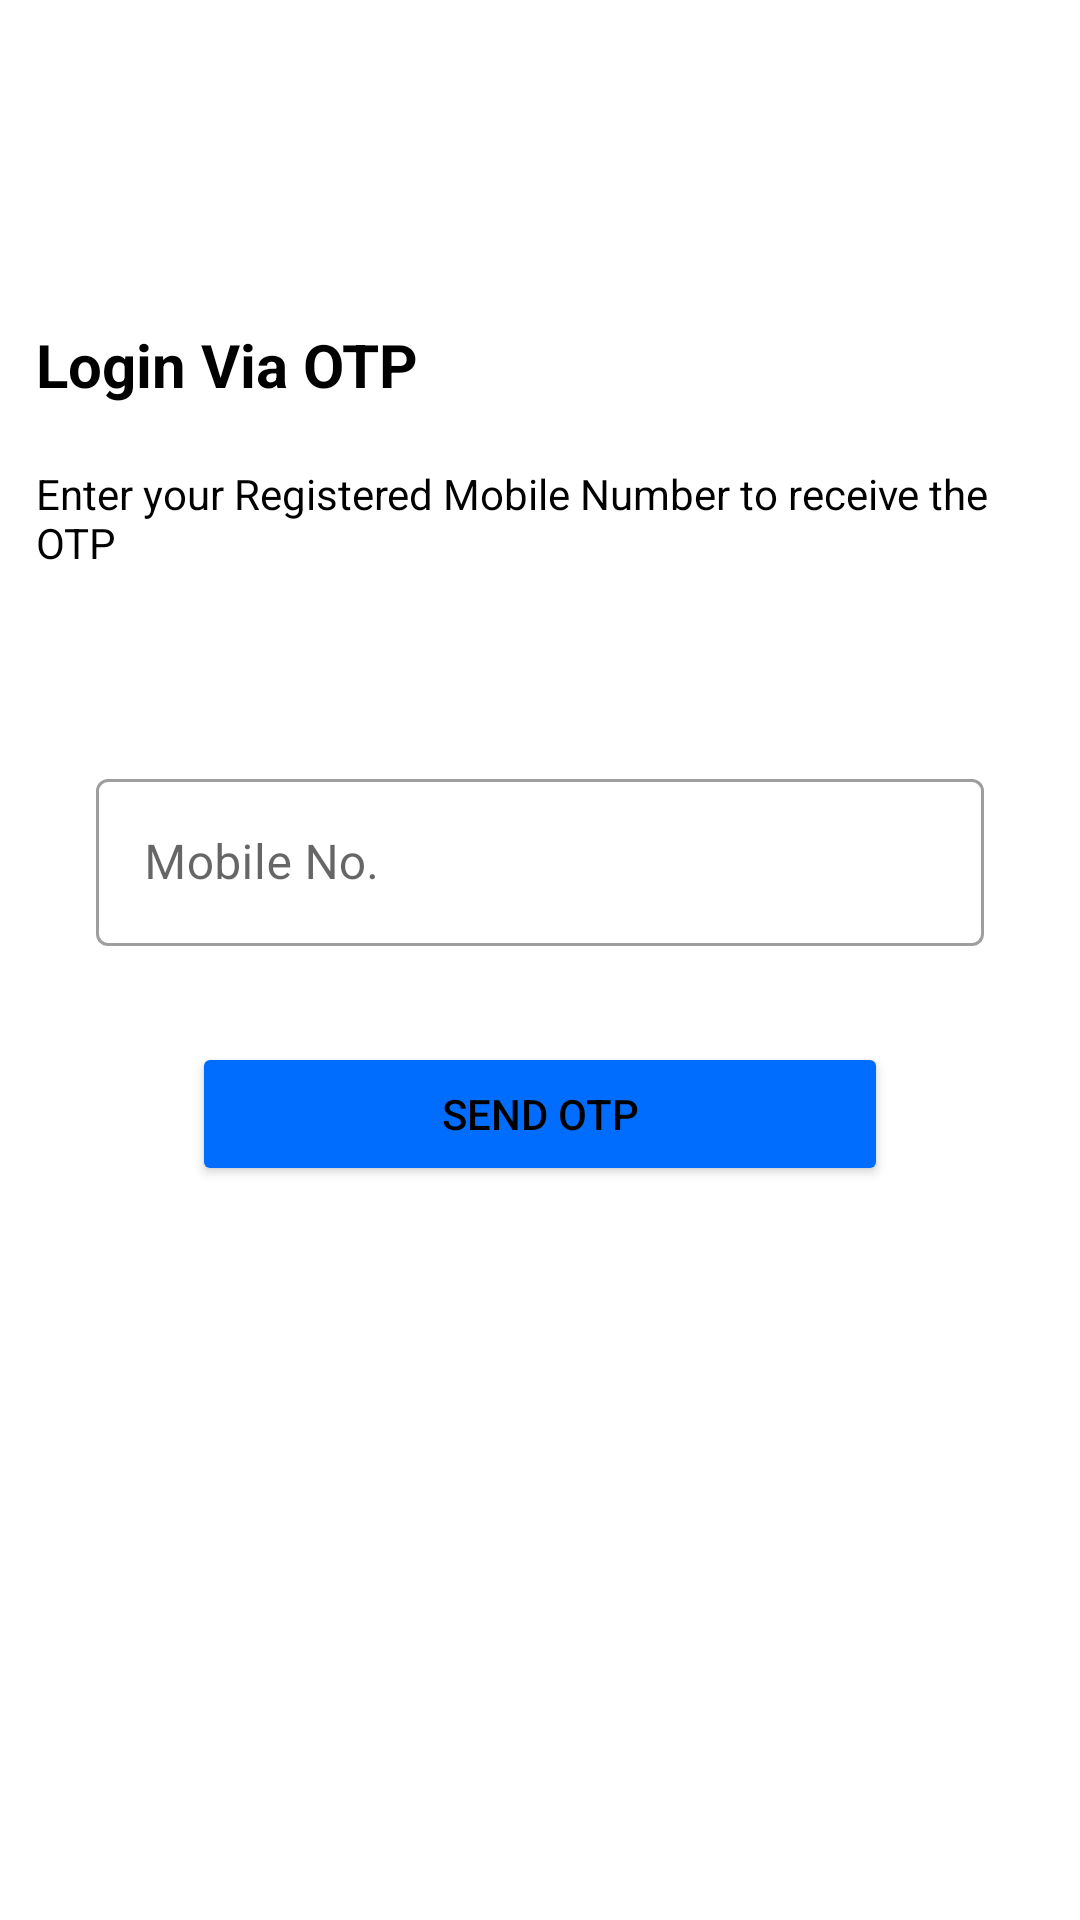

Produce the Android XML layout that renders to this screen, including the resource entries it uses.
<!-- AndroidManifest.xml: application theme Theme.Matrimony -->
<!-- res/layout/activity_login_via_otp.xml -->
<?xml version="1.0" encoding="utf-8"?>
<layout xmlns:android="http://schemas.android.com/apk/res/android"
    xmlns:app="http://schemas.android.com/apk/res-auto"
    xmlns:tools="http://schemas.android.com/tools">

    <androidx.core.widget.NestedScrollView
        android:layout_width="match_parent"
        android:layout_height="match_parent">

        <androidx.constraintlayout.widget.ConstraintLayout
            android:layout_width="match_parent"
            android:layout_height="match_parent"
            android:orientation="vertical">

            <androidx.appcompat.widget.Toolbar
                android:id="@+id/toolbar"
                android:layout_width="match_parent"
                android:layout_height="?attr/actionBarSize"
                app:layout_constraintTop_toTopOf="parent"
                app:layout_scrollFlags="scroll|enterAlways"
                app:title=" " />

            <TextView
                android:id="@+id/tv_forgot_password"
                android:layout_width="match_parent"
                android:layout_height="wrap_content"
                android:layout_marginStart="12dp"
                android:layout_marginTop="108dp"
                android:text="Login Via OTP"
                android:textSize="20dp"
                android:textStyle="bold"
                app:layout_constraintStart_toStartOf="parent"
                app:layout_constraintTop_toTopOf="parent" />

            <TextView
                android:id="@+id/tv_login_via_otp_desc"
                android:layout_width="match_parent"
                android:layout_height="wrap_content"
                android:layout_marginStart="12dp"
                android:layout_marginTop="20dp"
                android:layout_marginEnd="12dp"
                android:text="Enter your Registered Mobile Number to receive the OTP"
                android:textSize="14dp"
                app:layout_constraintEnd_toEndOf="parent"
                app:layout_constraintTop_toBottomOf="@id/tv_forgot_password"
                tools:layout_editor_absoluteX="16dp"
                tools:layout_editor_absoluteY="89dp" />

            <com.google.android.material.textfield.TextInputLayout
                android:id="@+id/til_mobile"
                style="@style/Widget.MaterialComponents.TextInputLayout.OutlinedBox"
                android:layout_width="match_parent"
                android:layout_height="wrap_content"
                android:layout_marginStart="32dp"
                android:layout_marginTop="64dp"
                android:layout_marginEnd="32dp"
                android:hint="Mobile No."
                app:layout_constraintTop_toBottomOf="@id/tv_login_via_otp_desc">

                <com.google.android.material.textfield.TextInputEditText
                    android:id="@+id/et_mobile"
                    android:layout_width="match_parent"
                    android:layout_height="wrap_content"
                    android:inputType="number"
                    android:maxLength="13"
                    tools:layout_editor_absoluteX="0dp"
                    tools:layout_editor_absoluteY="157dp" />

            </com.google.android.material.textfield.TextInputLayout>

            <Button
                android:id="@+id/btn_send_otp"
                android:layout_width="match_parent"
                android:layout_height="wrap_content"
                android:layout_marginStart="64dp"
                android:layout_marginTop="32dp"
                android:layout_marginEnd="64dp"
                android:backgroundTint="@color/blue"
                app:layout_constraintBottom_toBottomOf="parent"
                android:layout_marginBottom="100dp"
                android:text="Send OTP"
                app:layout_constraintTop_toBottomOf="@id/til_mobile"
                tools:layout_editor_absoluteX="32dp" />


        </androidx.constraintlayout.widget.ConstraintLayout>

    </androidx.core.widget.NestedScrollView>
</layout>
<!-- resources referenced by this layout -->
<resources>
  <color name="blue">#006DFF</color>
  <style name="Theme.Matrimony" parent="Theme.MaterialComponents.DayNight.NoActionBar">
          
          <item name="colorPrimary">@android:color/holo_blue_dark</item>
          <item name="colorPrimaryVariant">@color/purple_700</item>
          <item name="colorOnPrimary">@color/white</item>
          
          <item name="colorSecondary">@color/teal_200</item>
          <item name="colorSecondaryVariant">@color/teal_700</item>
          <item name="colorOnSecondary">@color/black</item>
          
          <item name="android:statusBarColor">@color/white</item>
          <item name="android:windowLightStatusBar">true</item>
          <item name="android:textColor">@color/black</item>
          
          <item name="android:navigationBarColor">@color/white</item>
          
          <item name="bottomSheetDialogTheme">@style/AppBottomSheetDialogTheme</item>
  
      </style>
  <color name="purple_700">#FF3700B3</color>
  <color name="white">#FFFFFFFF</color>
  <color name="teal_200">#FF03DAC5</color>
  <color name="teal_700">#FF018786</color>
  <color name="black">#FF000000</color>
  <style name="AppBottomSheetDialogTheme" parent="Theme.Design.Light.BottomSheetDialog">
          <item name="bottomSheetStyle">@style/AppModalStyle</item>
  
      </style>
  <style name="AppModalStyle" parent="Widget.Design.BottomSheet.Modal">
          <item name="android:background">@drawable/bottom_sheet_corner</item>
      </style>
  <!-- drawable bottom_sheet_corner (drawable-night) -->
  <?xml version="1.0" encoding="utf-8"?>
  <shape xmlns:android="http://schemas.android.com/apk/res/android"
      android:shape="rectangle">
      <solid android:color="#2d302e"/>
      <corners android:topLeftRadius="16dp"
          android:topRightRadius="16dp"/>
  
  </shape>
</resources>
